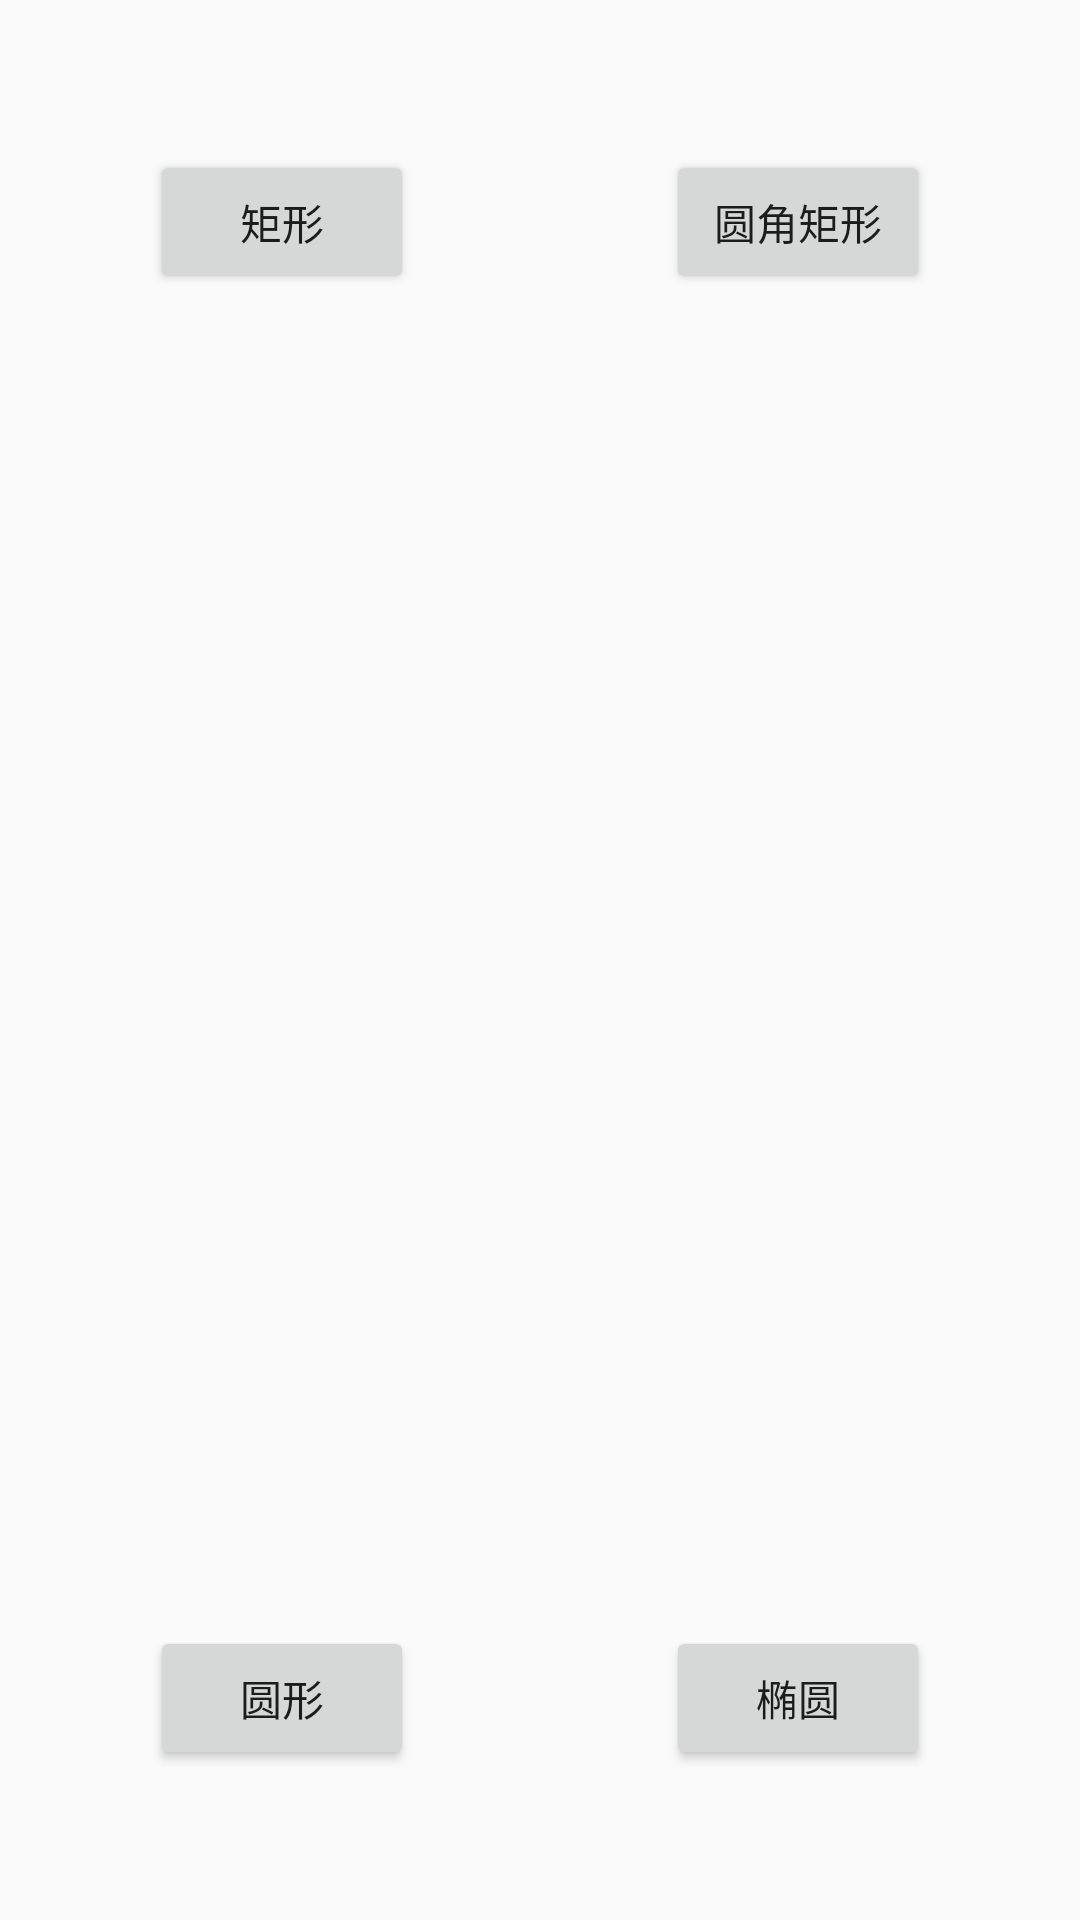

Write the Android layout XML for this screen, with the resource values it uses.
<!-- AndroidManifest.xml: application theme AppTheme -->
<!-- res/layout/activity_main.xml -->
<?xml version="1.0" encoding="utf-8"?>
<RelativeLayout xmlns:android="http://schemas.android.com/apk/res/android"
    xmlns:tools="http://schemas.android.com/tools"
    android:layout_width="match_parent"
    android:layout_height="match_parent"
    android:padding="50dp"
    tools:context=".MainActivity">

    <Button
        android:id="@+id/btn1"
        android:layout_width="wrap_content"
        android:layout_height="wrap_content"
        android:checked="true"
        android:onClick="onClick"
        android:text="矩形" />

    <Button
        android:id="@+id/btn2"
        android:layout_width="wrap_content"
        android:layout_height="wrap_content"
        android:layout_alignParentRight="true"
        android:onClick="onClick"
        android:text="圆角矩形" />

    <Button
        android:id="@+id/btn3"
        android:layout_width="wrap_content"
        android:layout_height="wrap_content"
        android:layout_alignParentBottom="true"
        android:onClick="onClick"
        android:text="圆形" />

    <Button
        android:id="@+id/btn4"
        android:layout_width="wrap_content"
        android:layout_height="wrap_content"
        android:layout_alignParentRight="true"
        android:layout_alignParentBottom="true"
        android:onClick="onClick"
        android:text="椭圆" />
</RelativeLayout>
<!-- resources referenced by this layout -->
<resources>
  <style name="AppTheme" parent="Theme.AppCompat.Light.DarkActionBar">
          
          <item name="colorPrimary">@color/colorPrimary</item>
          <item name="colorPrimaryDark">@color/colorPrimaryDark</item>
          <item name="colorAccent">@color/colorAccent</item>
      </style>
  <!-- not gathered from this repository: default colours our renderer supplied (Android Studio template values) -->
  <color name="colorPrimary">#FF6200EE</color>
  <color name="colorPrimaryDark">#FF3700B3</color>
  <color name="colorAccent">#FF03DAC5</color>
</resources>
